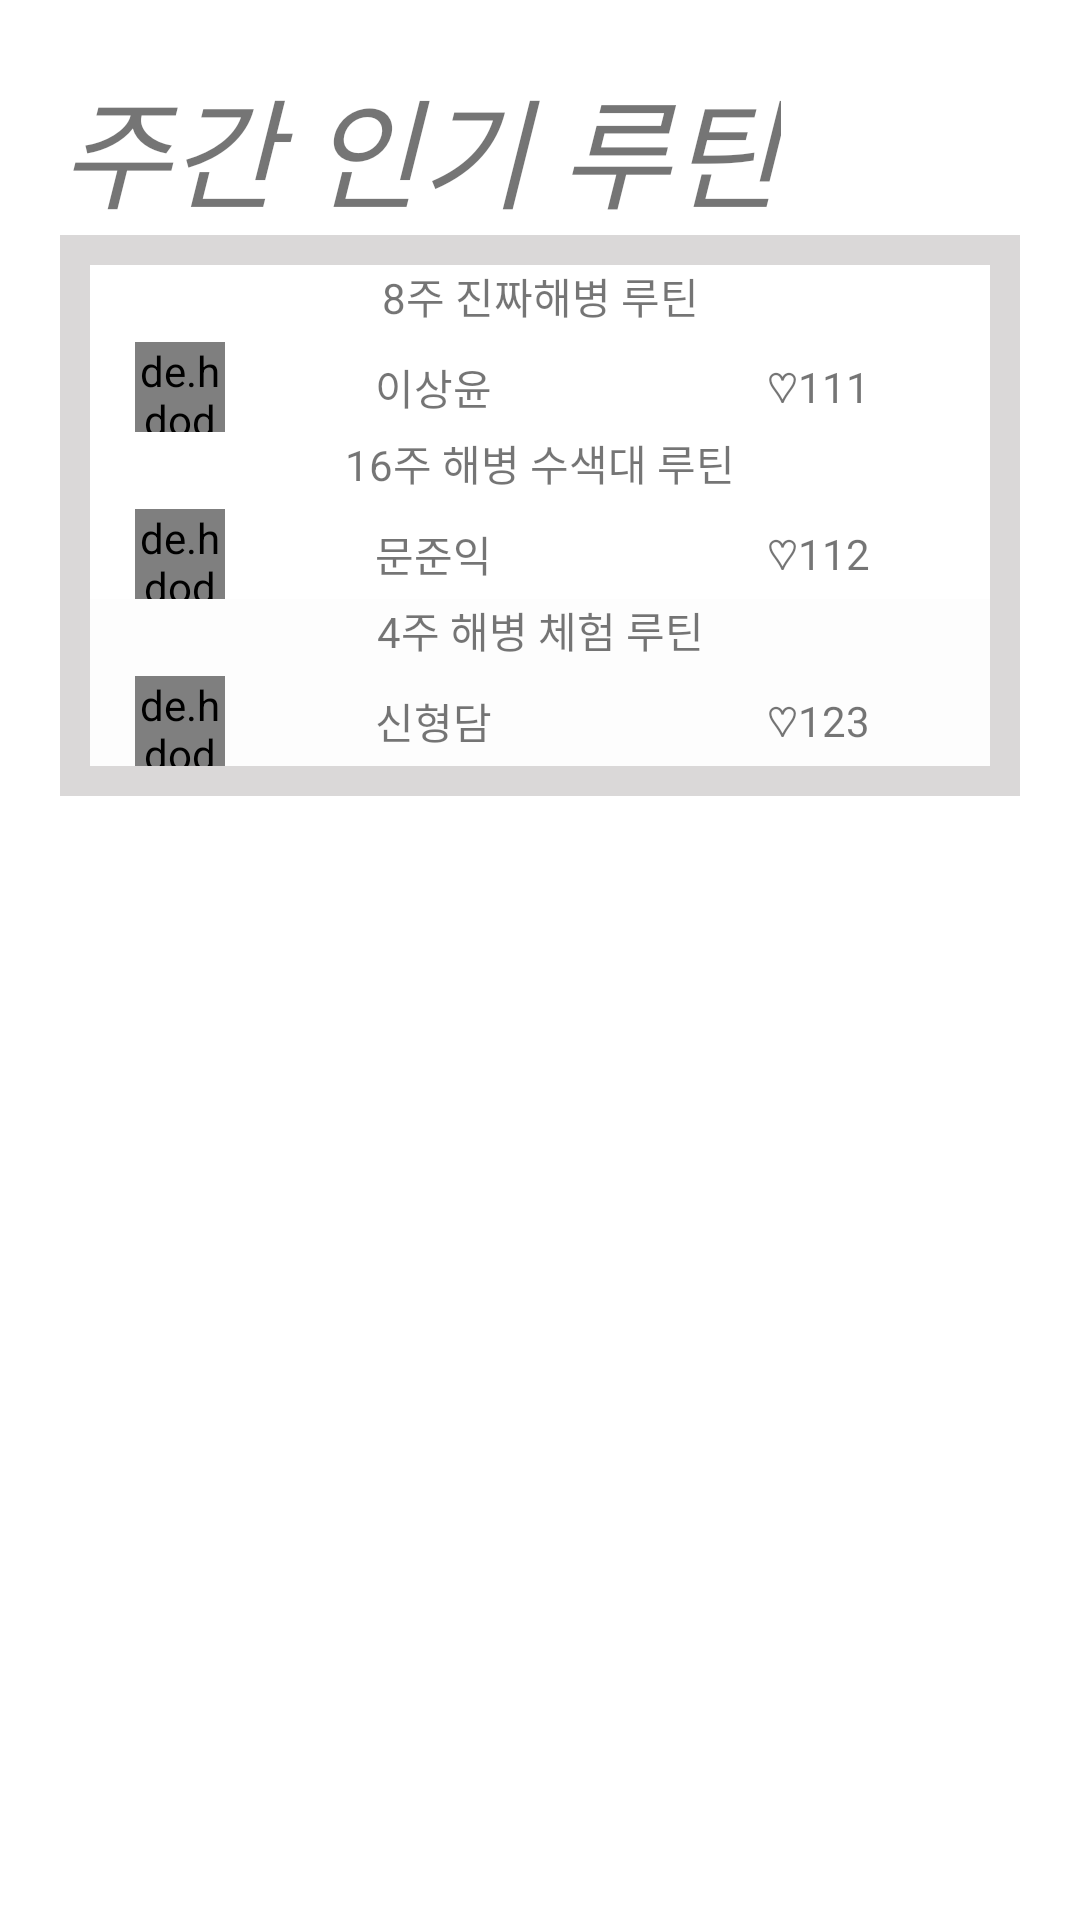

Here is an Android app screen rendered from its layout file. Give the layout XML and the strings, colors and styles it references.
<!-- AndroidManifest.xml: application theme AppTheme -->
<!-- res/layout/itembox.xml -->
<?xml version="1.0" encoding="utf-8"?>
<LinearLayout xmlns:android="http://schemas.android.com/apk/res/android"
    xmlns:app="http://schemas.android.com/apk/res-auto"
    xmlns:tools="http://schemas.android.com/tools"
    android:layout_width="match_parent"
    android:layout_height="wrap_content"
    android:background="#FFFFFF"
    android:orientation="vertical"
    android:padding="20dp"
    tools:context=".sns_main">

    <TextView
        android:layout_width="wrap_content"
        android:layout_height="wrap_content"
        android:text="주간 인기 루틴"
        android:id="@+id/category"
        android:textSize="40dp"
        android:textStyle="italic" />

    <LinearLayout
        android:layout_width="match_parent"
        android:layout_height="wrap_content"
        android:background="#DAD8D8"
        android:orientation="vertical"
        android:padding="10dp">

        <LinearLayout
            android:layout_width="match_parent"
            android:layout_height="match_parent"
            android:background="#FFFFFF"
            android:layout_weight="1"
            android:orientation="vertical">

            <TextView
                android:id="@+id/title1"
                android:layout_width="match_parent"
                android:layout_height="wrap_content"
                android:gravity="center_horizontal"
                android:layout_marginBottom="5dp"
                android:text="8주 진짜해병 루틴" />

            <LinearLayout
                android:layout_width="match_parent"
                android:layout_height="wrap_content"
                android:orientation="horizontal"

                android:paddingLeft="15dp">

                <de.hdodenhof.circleimageview.CircleImageView
                    xmlns:app="http://schemas.android.com/apk/res-auto"
                    android:id="@+id/profile_image"
                    android:layout_width="30dp"
                    android:layout_height="30dp"
                    android:layout_marginRight="50dp"
                    android:src="@drawable/heart"
                    app:civ_border_width="2dp"
                    app:civ_border_color="#FF111111"/>


                <TextView
                    android:id="@+id/name1"
                    android:layout_width="wrap_content"
                    android:layout_height="match_parent"
                    android:gravity="center_vertical"
                    android:text="이상윤" />

                <LinearLayout
                    android:layout_width="match_parent"
                    android:layout_height="match_parent"
                    android:gravity="right"
                    android:paddingRight="40dp"
                    android:orientation="horizontal">

                    <TextView
                        android:id="@+id/textView8"
                        android:layout_width="wrap_content"
                        android:layout_height="match_parent"
                        android:gravity="center_vertical"
                        android:text="♡" />

                    <TextView
                        android:id="@+id/textView9"
                        android:layout_width="wrap_content"
                        android:layout_height="match_parent"
                        android:layout_gravity="end"
                        android:gravity="center_vertical"
                        android:text="111" />
                </LinearLayout>

            </LinearLayout>
        </LinearLayout>

        <LinearLayout
            android:layout_width="match_parent"
            android:layout_height="match_parent"
            android:background="#FFFFFF"
            android:layout_weight="1"
            android:orientation="vertical">

            <TextView
                android:id="@+id/title2"
                android:layout_width="match_parent"
                android:layout_height="wrap_content"
                android:gravity="center_horizontal"
                android:text="16주 해병 수색대 루틴"
                android:layout_marginBottom="5dp"/>

            <LinearLayout
                android:layout_width="match_parent"
                android:layout_height="wrap_content"
                android:orientation="horizontal"
                android:paddingLeft="15dp">


                <de.hdodenhof.circleimageview.CircleImageView
                    xmlns:app="http://schemas.android.com/apk/res-auto"
                    android:id="@+id/profile_image2"
                    android:layout_width="30dp"
                    android:layout_height="30dp"
                    android:layout_marginRight="50dp"
                    android:src="@drawable/heart"
                    app:civ_border_width="2dp"
                    app:civ_border_color="#FF111111"/>

                <TextView
                    android:id="@+id/name2"
                    android:layout_width="wrap_content"
                    android:layout_height="match_parent"
                    android:gravity="center_vertical"
                    android:text="문준익" />

                <LinearLayout
                    android:layout_width="match_parent"
                    android:layout_height="match_parent"
                    android:gravity="right"
                    android:paddingRight="40dp"
                    android:orientation="horizontal">

                    <TextView
                        android:id="@+id/textView10"
                        android:layout_width="wrap_content"
                        android:layout_height="match_parent"
                        android:gravity="center_vertical"
                        android:text="♡" />

                    <TextView
                        android:id="@+id/textView11"
                        android:layout_width="wrap_content"
                        android:layout_height="match_parent"
                        android:gravity="center_vertical"
                        android:text="112" />
                </LinearLayout>

            </LinearLayout>
        </LinearLayout>

        <LinearLayout
            android:layout_width="match_parent"
            android:layout_height="match_parent"
            android:background="#FDFDFD"
            android:layout_weight="1"
            android:orientation="vertical">
            >

            <TextView
                android:id="@+id/title3"
                android:layout_width="match_parent"
                android:layout_height="wrap_content"
                android:gravity="center_horizontal"
                android:text="4주 해병 체험 루틴"
                android:layout_marginBottom="5dp"/>

            <LinearLayout
                android:layout_width="match_parent"
                android:layout_height="wrap_content"
                android:orientation="horizontal"
                android:paddingLeft="15dp"
                >

                <de.hdodenhof.circleimageview.CircleImageView
                    xmlns:app="http://schemas.android.com/apk/res-auto"
                    android:id="@+id/profile_image3"
                    android:layout_width="30dp"
                    android:layout_height="30dp"
                    android:layout_marginRight="50dp"
                    android:src="@drawable/heart"
                    app:civ_border_width="2dp"
                    app:civ_border_color="#FF111111"/>


                <TextView
                    android:id="@+id/name3"
                    android:layout_width="wrap_content"
                    android:layout_height="match_parent"
                    android:gravity="center_vertical"
                    android:text="신형담" />

                <LinearLayout
                    android:layout_width="match_parent"
                    android:layout_height="match_parent"
                    android:gravity="right"
                    android:paddingRight="40dp"
                    android:orientation="horizontal">

                    <TextView
                        android:id="@+id/textView12"
                        android:layout_width="wrap_content"
                        android:layout_height="match_parent"
                        android:gravity="center_vertical"
                        android:text="♡" />

                    <TextView
                        android:id="@+id/textView13"
                        android:layout_width="wrap_content"
                        android:layout_height="match_parent"
                        android:gravity="center_vertical"
                        android:text="123" />
                </LinearLayout>

            </LinearLayout>
        </LinearLayout>

    </LinearLayout>

</LinearLayout>
<!-- resources referenced by this layout -->
<resources>
  <!-- drawable heart: jpg bitmap (drawable-v24, 8263 bytes) -->
  <style name="AppTheme" parent="Theme.AppCompat.Light.DarkActionBar">
          
          <item name="colorPrimary">@color/colorPrimary</item>
          <item name="colorPrimaryDark">@color/colorPrimaryDark</item>
          <item name="colorAccent">@color/colorAccent</item>
      </style>
  <!-- not gathered from this repository: default colours our renderer supplied (Android Studio template values) -->
  <color name="colorPrimary">#FF6200EE</color>
  <color name="colorPrimaryDark">#FF3700B3</color>
  <color name="colorAccent">#FF03DAC5</color>
</resources>
